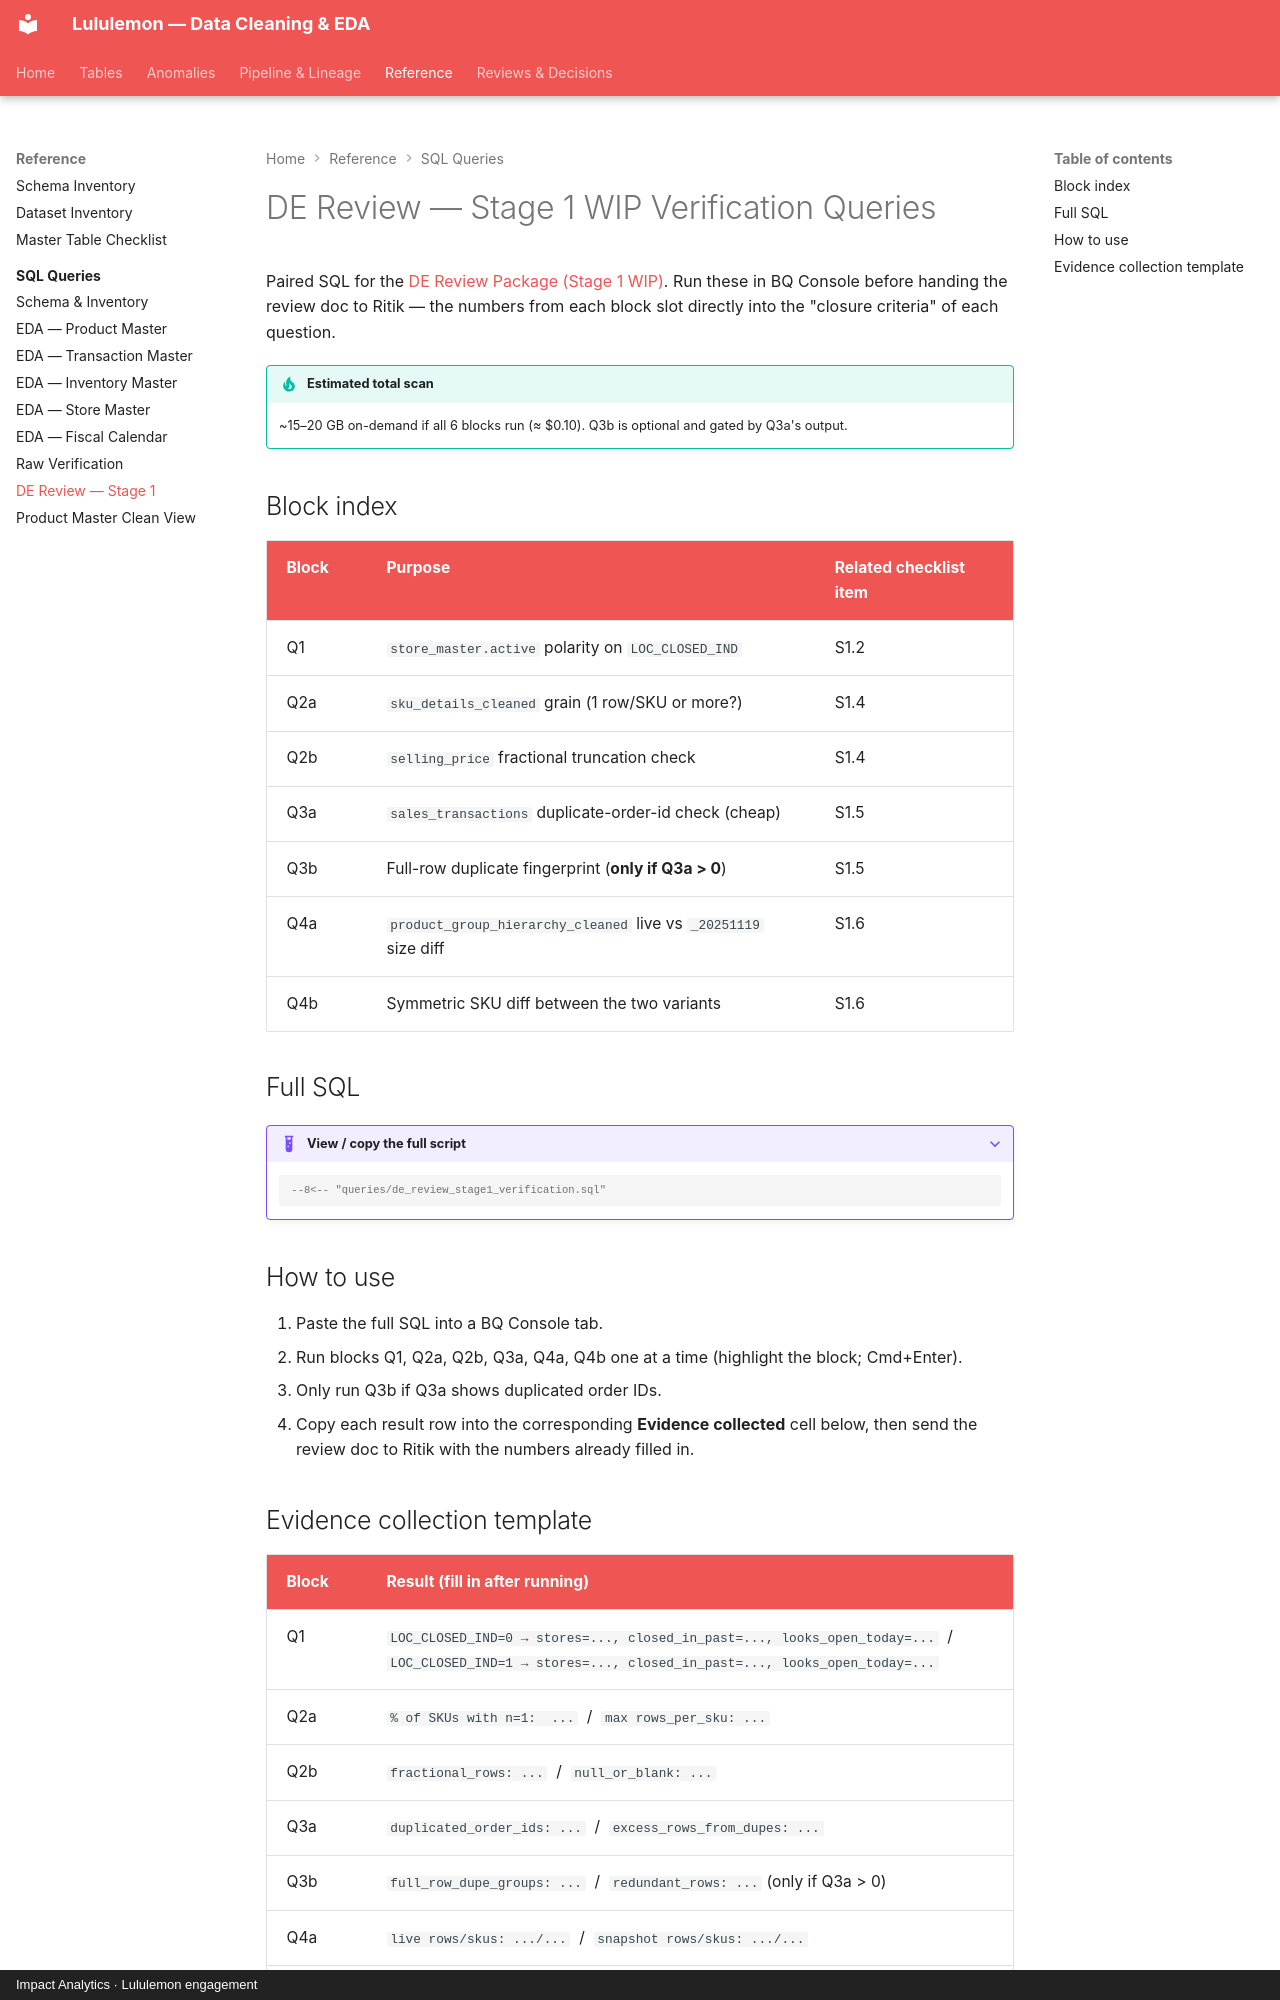

repository: ejazanwar-IA/Lululemon · page: queries/de_review_stage1_queries/index.html · generator: mkdocs · copyright: Impact Analytics · Lululemon engagement

# DE Review — Stage 1 WIP Verification Queries

Paired SQL for the [DE Review Package (Stage 1 WIP)](../de_review_stage1_wip.md). Run these in BQ Console before handing the review doc to Ritik — the numbers from each block slot directly into the "closure criteria" of each question.

!!! tip "Estimated total scan"
    ~15–20 GB on-demand if all 6 blocks run (≈ \$0.10). Q3b is optional and gated by Q3a's output.

## Block index

| Block | Purpose | Related checklist item |
|---|---|---|
| Q1 | `store_master.active` polarity on `LOC_CLOSED_IND` | S1.2 |
| Q2a | `sku_details_cleaned` grain (1 row/SKU or more?) | S1.4 |
| Q2b | `selling_price` fractional truncation check | S1.4 |
| Q3a | `sales_transactions` duplicate-order-id check (cheap) | S1.5 |
| Q3b | Full-row duplicate fingerprint (**only if Q3a > 0**) | S1.5 |
| Q4a | `product_group_hierarchy_cleaned` live vs `_20251119` size diff | S1.6 |
| Q4b | Symmetric SKU diff between the two variants | S1.6 |

## Full SQL

??? example "View / copy the full script"
    ```sql
    --8<-- "queries/de_review_stage1_verification.sql"
    ```

## How to use

1. Paste the full SQL into a BQ Console tab.
2. Run blocks Q1, Q2a, Q2b, Q3a, Q4a, Q4b one at a time (highlight the block; Cmd+Enter).
3. Only run Q3b if Q3a shows duplicated order IDs.
4. Copy each result row into the corresponding **Evidence collected** cell below, then send the review doc to Ritik with the numbers already filled in.
